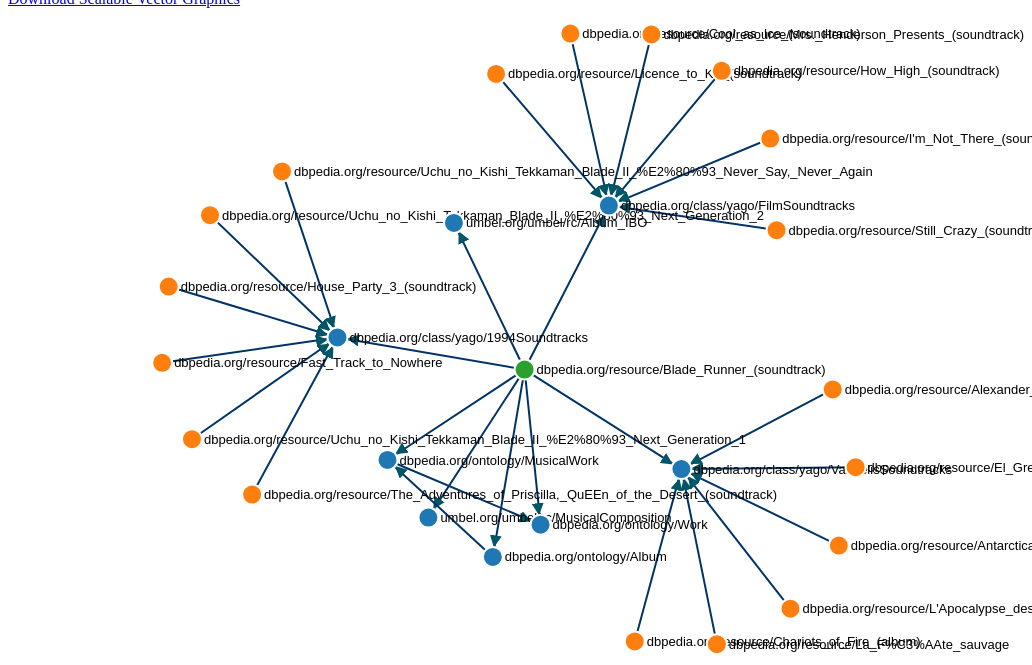
D3 v3 page, settled after 480 driven frames (8 s of simulated time); the page loaded 1 data file(s).


// ── plot.js

var width = 1024,
    height = 720;
	
var color = d3.scale.category10();

var svg = d3.select("#chart").append("svg")
	.attr("xmlns", "http://www.w3.org/2000/svg")
    .attr("width", width)
    .attr("height", height);


var force = d3.layout.force()
	.linkDistance(150)
    .gravity(0.05)
	.friction(0.9)
    .charge(-800)
    .size([width, height]);

d3.json("res/plot.json", function(error, json) {

	force.nodes(json.nodes)
		.links(json.links)
		.start();

	// build the arrow.
	svg.append("svg:defs").selectAll("marker")
		.data(["end"])      // Different link/path types can be defined here
		.enter().append("svg:marker")    // This section adds in the arrows
		.attr("id", String)
		.attr("class", "marker")
		.attr("viewBox", "0 -5 10 10")
		.attr("refX", 18)
		.attr("refY", -.5)
		.attr("markerWidth", 6)
		.attr("markerHeight", 6)
		.attr("orient", "auto")
		.append("svg:path")
		.attr("d", "M0,-5L10,0L0,5");
		
	// add the links and the arrows
	var link = svg.selectAll(".line")
		.data(force.links())
		.enter().append("line")
		.attr("class", "link")
		.attr("marker-end", "url(#end)")
		.style("fill", "#036")
		.style("stroke", "#036")
		.style("stroke-width", "2px");

	var node = svg.selectAll(".node")
		.data(json.nodes)
		.enter().append("g")
		.attr("class", "node")
		
		.call(force.drag);
		
	node.append("circle")
		.attr("r", 10)
		.on("click", click)
		.style("fill", function(d) { return color(d.group); });

	node.append("text")
		.attr("dx", 12)
		.attr("dy", ".35em")
		.text(function(d) { return d.id.substr(7)});

	force.on("tick", function() {
		link.attr("x1", function(d) { return d.source.x; })
			.attr("y1", function(d) { return d.source.y; })
			.attr("x2", function(d) { return d.target.x; })
			.attr("y2", function(d) { return d.target.y; });

		node.attr("transform", function(d) { return "translate(" + d.x + "," + d.y + ")"; });
	});
});

d3.select("#download").on("click", function(){
		d3.select(this)
        .attr("href", 'data:application/octet-stream;base64,' + btoa(d3.select("#chart").html()))
        .attr("download", "viz.svg") 
    })
	
function click (d){
	d3.select(this).attr('r', 15)
	.style("fill","lightcoral")
	.style("stroke","red")
	d.id
	window.location = d.id
}

### data: res/plot.json
{
 "links": [
  {
   "target": 18,
   "source": 1
  },
  {
   "target": 0,
   "source": 2
  },
  {
   "target": 13,
   "source": 2
  },
  {
   "target": 18,
   "source": 2
  },
  {
   "target": 16,
   "source": 2
  },
  {
   "target": 17,
   "source": 2
  },
  {
   "target": 10,
   "source": 2
  },
  {
   "target": 11,
   "source": 2
  },
  "... 20 more items"
 ],
 "directed": true,
 "nodes": [
  {
   "id": "http://umbel.org/umbel/rc/MusicalComposi…",
   "group": 6
  },
  {
   "id": "http://dbpedia.org/resource/Alexander_(a…",
   "group": 10
  },
  {
   "id": "http://dbpedia.org/resource/Blade_Runner…",
   "group": 2
  },
  {
   "id": "http://dbpedia.org/resource/Chariots_of_…",
   "group": 10
  },
  {
   "id": "http://dbpedia.org/resource/Antarctica_(…",
   "group": 10
  },
  {
   "id": "http://dbpedia.org/resource/Cool_as_Ice_…",
   "group": 10
  },
  {
   "id": "http://dbpedia.org/resource/Licence_to_K…",
   "group": 10
  },
  {
   "id": "http://dbpedia.org/resource/Fast_Track_t…",
   "group": 10
  },
  "... 19 more items"
 ],
 "multigraph": false,
 "graph": []
}